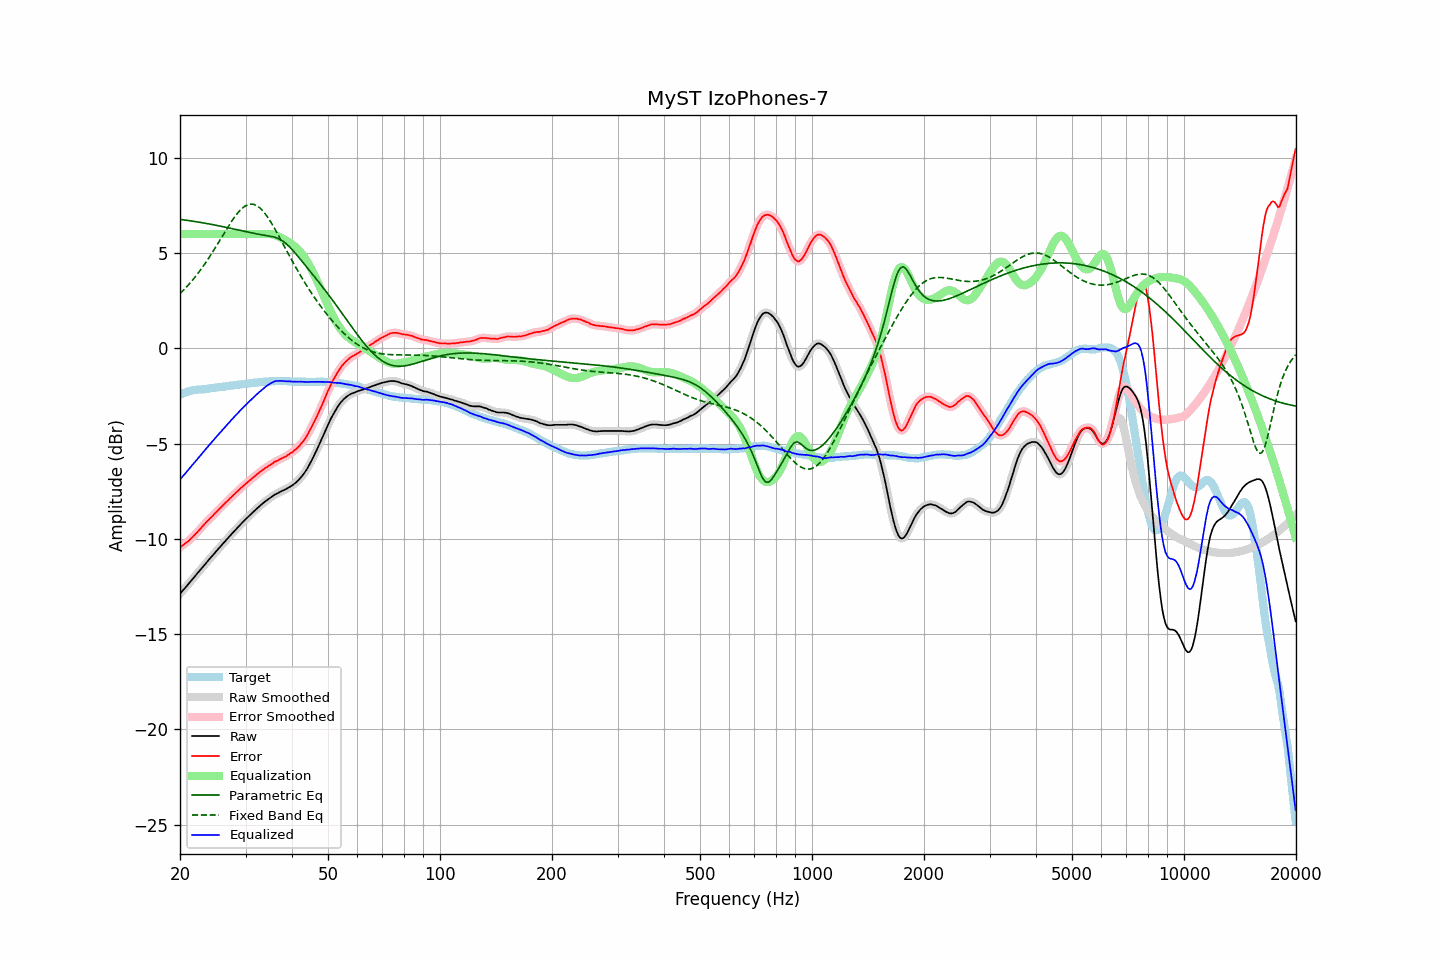

Source data for this figure (header and first rows):
frequency, raw, error, smoothed, error_smoothed, equalization, parametric_eq, fixed_band_eq, equalized_raw, equalized_smoothed, target
20.00, -12.89, -10.45, -12.88, -10.44, 6.00, 6.77, 2.87, -6.89, -6.88, -2.44
20.20, -12.79, -10.38, -12.79, -10.38, 6.00, 6.76, 2.96, -6.79, -6.79, -2.40
20.40, -12.68, -10.32, -12.69, -10.32, 6.00, 6.75, 3.04, -6.68, -6.69, -2.36
20.61, -12.60, -10.26, -12.59, -10.26, 6.00, 6.74, 3.13, -6.60, -6.59, -2.34
20.81, -12.49, -10.19, -12.50, -10.20, 6.00, 6.73, 3.22, -6.49, -6.50, -2.30
21.02, -12.40, -10.13, -12.40, -10.13, 6.00, 6.71, 3.31, -6.40, -6.40, -2.26
21.23, -12.30, -10.05, -12.30, -10.06, 6.00, 6.70, 3.40, -6.30, -6.30, -2.24
21.44, -12.19, -9.97, -12.20, -9.97, 6.00, 6.69, 3.50, -6.19, -6.20, -2.22
21.66, -12.10, -9.89, -12.10, -9.89, 6.00, 6.68, 3.60, -6.10, -6.10, -2.20
21.87, -11.99, -9.80, -11.99, -9.81, 6.00, 6.66, 3.70, -5.99, -5.99, -2.19
22.09, -11.89, -9.72, -11.89, -9.72, 6.00, 6.65, 3.81, -5.89, -5.89, -2.17
22.31, -11.79, -9.63, -11.79, -9.63, 6.00, 6.64, 3.92, -5.79, -5.79, -2.16
22.54, -11.70, -9.53, -11.70, -9.53, 6.00, 6.62, 4.03, -5.70, -5.70, -2.16
22.76, -11.59, -9.44, -11.60, -9.44, 6.00, 6.61, 4.14, -5.59, -5.60, -2.15
22.99, -11.50, -9.34, -11.50, -9.34, 6.00, 6.59, 4.26, -5.50, -5.50, -2.16
23.22, -11.40, -9.25, -11.40, -9.25, 6.00, 6.58, 4.38, -5.40, -5.40, -2.15
23.45, -11.29, -9.16, -11.30, -9.16, 6.00, 6.56, 4.50, -5.29, -5.30, -2.14
23.69, -11.20, -9.07, -11.19, -9.07, 6.00, 6.55, 4.63, -5.20, -5.19, -2.13
23.92, -11.09, -8.99, -11.10, -8.99, 6.00, 6.53, 4.75, -5.09, -5.10, -2.11
24.16, -10.99, -8.91, -11.00, -8.91, 6.00, 6.52, 4.88, -4.99, -5.00, -2.09
24.40, -10.90, -8.83, -10.90, -8.82, 6.00, 6.50, 5.02, -4.90, -4.90, -2.08
24.65, -10.81, -8.73, -10.80, -8.73, 6.00, 6.49, 5.15, -4.81, -4.80, -2.08
24.89, -10.70, -8.64, -10.71, -8.64, 6.00, 6.47, 5.29, -4.70, -4.71, -2.06
25.14, -10.60, -8.55, -10.61, -8.56, 6.00, 6.45, 5.42, -4.60, -4.61, -2.05
25.39, -10.51, -8.47, -10.51, -8.47, 6.00, 6.43, 5.56, -4.51, -4.51, -2.04
25.65, -10.42, -8.38, -10.42, -8.39, 6.00, 6.42, 5.70, -4.42, -4.42, -2.03
25.91, -10.33, -8.30, -10.32, -8.30, 6.00, 6.40, 5.84, -4.33, -4.32, -2.02
26.16, -10.22, -8.21, -10.23, -8.22, 6.00, 6.38, 5.98, -4.22, -4.23, -2.01
26.43, -10.14, -8.13, -10.13, -8.13, 6.00, 6.36, 6.12, -4.14, -4.13, -2.00
26.69, -10.04, -8.05, -10.04, -8.05, 6.00, 6.35, 6.26, -4.04, -4.04, -1.98
26.96, -9.95, -7.97, -9.94, -7.97, 6.00, 6.33, 6.40, -3.95, -3.94, -1.98
27.23, -9.85, -7.88, -9.85, -7.89, 6.00, 6.31, 6.53, -3.85, -3.85, -1.97
27.50, -9.76, -7.81, -9.76, -7.80, 6.00, 6.29, 6.66, -3.76, -3.76, -1.95
27.77, -9.66, -7.72, -9.66, -7.72, 6.00, 6.27, 6.78, -3.66, -3.66, -1.95
28.05, -9.57, -7.65, -9.57, -7.64, 6.00, 6.25, 6.90, -3.57, -3.57, -1.93
28.33, -9.48, -7.56, -9.49, -7.56, 6.00, 6.23, 7.01, -3.48, -3.49, -1.93
28.62, -9.40, -7.49, -9.40, -7.48, 6.00, 6.21, 7.12, -3.40, -3.40, -1.91
28.90, -9.31, -7.40, -9.30, -7.40, 6.00, 6.20, 7.21, -3.31, -3.30, -1.90
29.19, -9.22, -7.32, -9.22, -7.33, 6.00, 6.18, 7.30, -3.22, -3.22, -1.89
29.48, -9.12, -7.25, -9.13, -7.25, 6.00, 6.16, 7.38, -3.12, -3.13, -1.87
29.78, -9.05, -7.18, -9.04, -7.18, 6.00, 6.14, 7.44, -3.05, -3.04, -1.86
30.08, -8.96, -7.10, -8.96, -7.10, 6.00, 6.12, 7.49, -2.96, -2.96, -1.86
30.38, -8.88, -7.03, -8.88, -7.03, 6.00, 6.10, 7.54, -2.88, -2.88, -1.85
30.68, -8.80, -6.96, -8.80, -6.96, 6.00, 6.09, 7.56, -2.80, -2.80, -1.84
30.99, -8.72, -6.89, -8.72, -6.89, 6.00, 6.07, 7.57, -2.72, -2.72, -1.83
31.30, -8.64, -6.81, -8.64, -6.82, 6.00, 6.05, 7.57, -2.64, -2.64, -1.82
31.61, -8.56, -6.75, -8.56, -6.75, 6.00, 6.03, 7.56, -2.56, -2.56, -1.80
31.93, -8.48, -6.67, -8.48, -6.67, 6.00, 6.02, 7.52, -2.48, -2.48, -1.80
32.24, -8.39, -6.60, -8.40, -6.60, 6.00, 6.00, 7.48, -2.39, -2.40, -1.80
32.57, -8.33, -6.54, -8.32, -6.54, 6.00, 5.99, 7.42, -2.33, -2.32, -1.79
32.89, -8.24, -6.48, -8.25, -6.47, 6.00, 5.98, 7.35, -2.24, -2.25, -1.77
33.22, -8.18, -6.40, -8.17, -6.41, 6.00, 5.96, 7.26, -2.18, -2.17, -1.77
33.55, -8.10, -6.35, -8.10, -6.35, 6.00, 5.95, 7.17, -2.10, -2.10, -1.75
33.89, -8.04, -6.28, -8.04, -6.29, 6.01, 5.94, 7.06, -2.03, -2.03, -1.75
34.23, -7.98, -6.24, -7.98, -6.23, 6.01, 5.92, 6.95, -1.97, -1.97, -1.74
34.57, -7.92, -6.18, -7.91, -6.18, 6.01, 5.91, 6.82, -1.91, -1.91, -1.74
34.92, -7.86, -6.13, -7.86, -6.13, 6.00, 5.89, 6.70, -1.85, -1.85, -1.73
35.27, -7.80, -6.07, -7.79, -6.07, 5.99, 5.87, 6.56, -1.81, -1.80, -1.72
35.62, -7.74, -6.01, -7.73, -6.01, 5.97, 5.86, 6.42, -1.76, -1.76, -1.72
35.97, -7.68, -5.95, -7.68, -5.96, 5.95, 5.83, 6.27, -1.73, -1.73, -1.73
... 635 more rows
